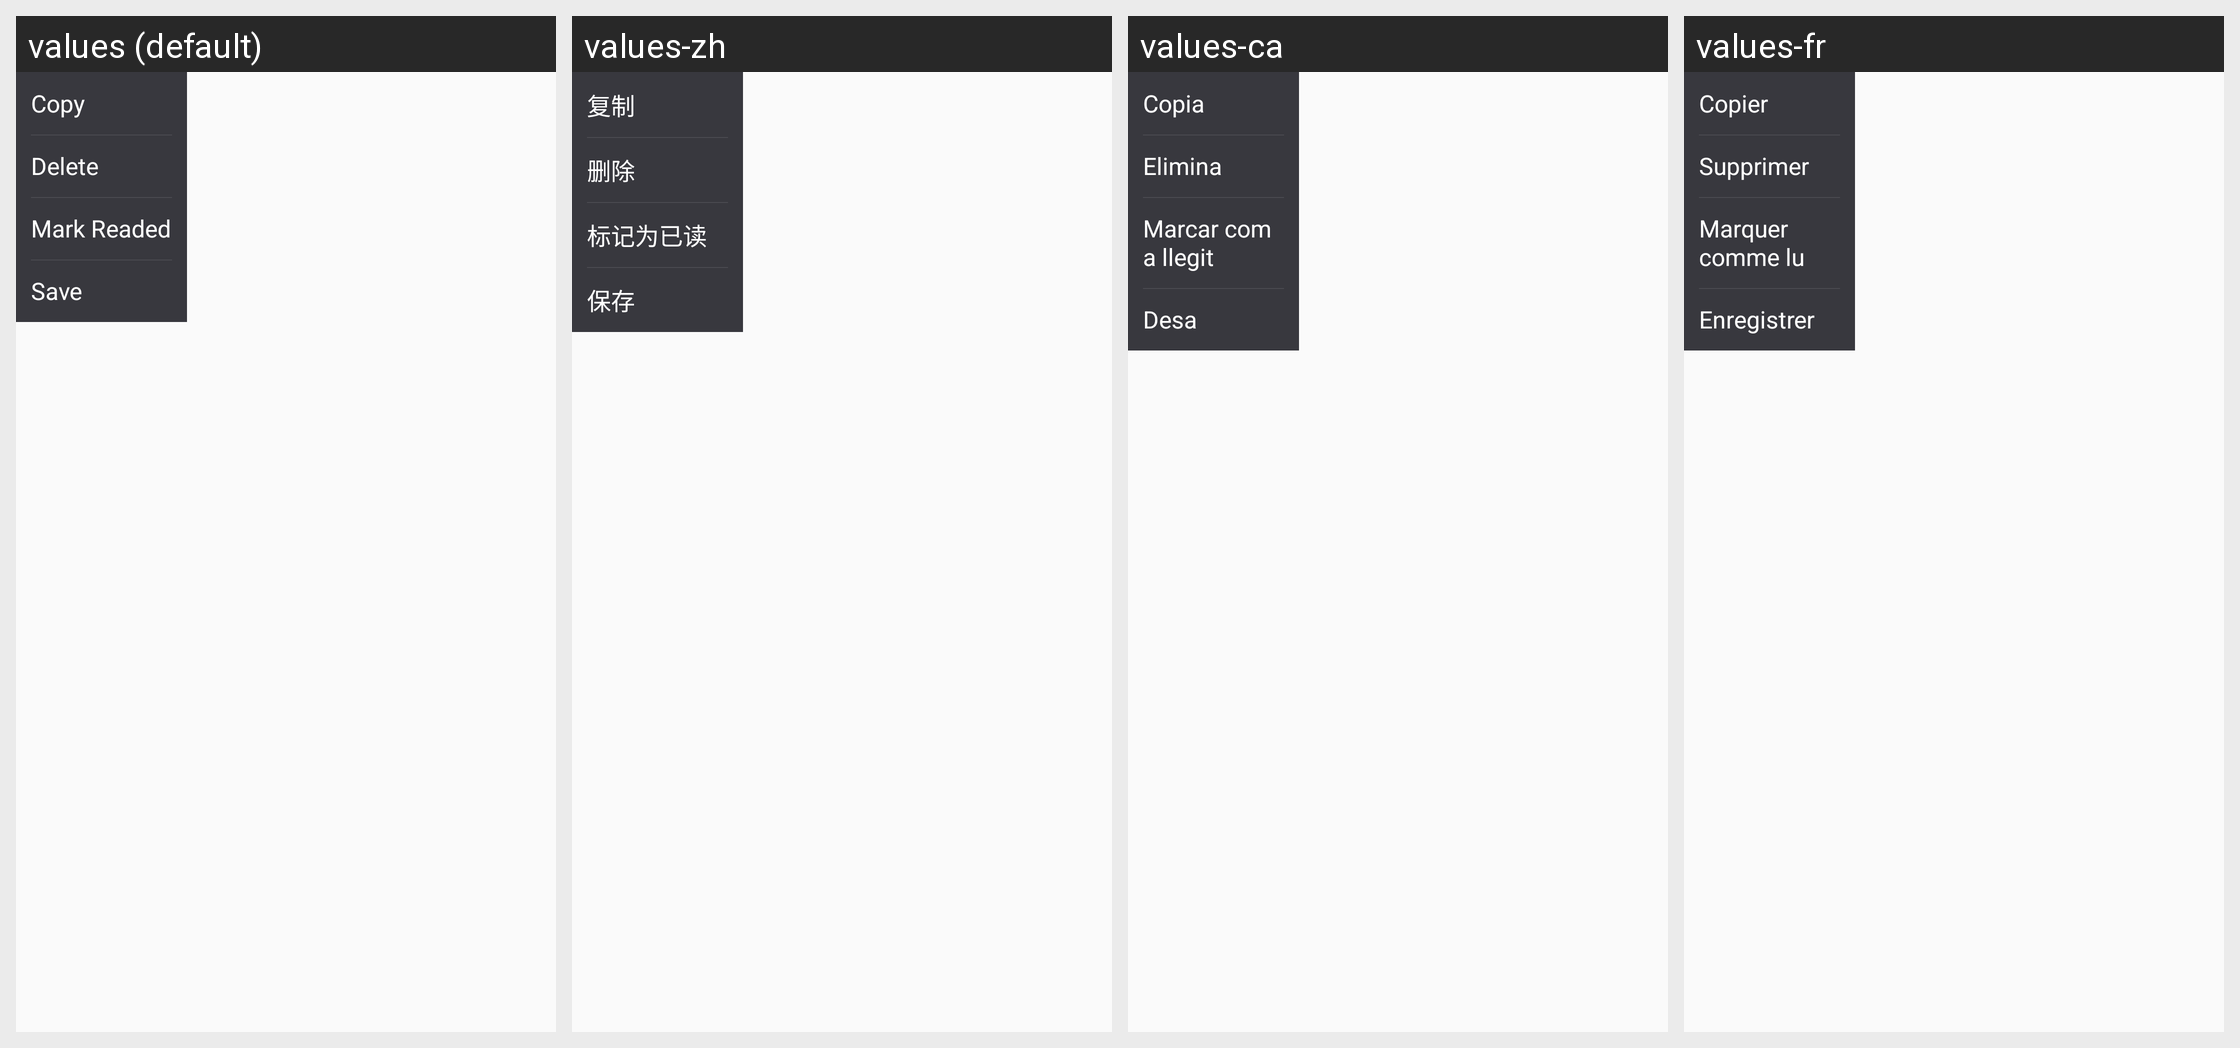

The Android screen above is rendered under several locales of the same app. Produce the string resources it draws, with the default and per-locale values.
Android screen res/layout/view_click_menu.xml rendered under 4 locales, left to right: values (default), values-zh, values-ca, values-fr. Device: Nexus 5 (rendered at 1080×1920; each locale shown at half size, 540×960, under a caption strip naming it); theme AntoxTheme.
Other locales in the repository, not shown: values-es, values-pl.
Strings drawn on this screen, with the default value and each locale's value (text and hints the layout hard-codes, and strings that could not be matched under every locale, appear in the picture but are not listed):

copy
  values: Copy
  values-zh: 复制
  values-ca: Copia
  values-fr: Copier

delete
  values: Delete
  values-zh: 删除
  values-ca: Elimina
  values-fr: Supprimer

mark_read
  values: Mark Readed
  values-zh: 标记为已读
  values-ca: Marcar com a llegit
  values-fr: Marquer comme lu

save
  values: Save
  values-zh: 保存
  values-ca: Desa
  values-fr: Enregistrer
